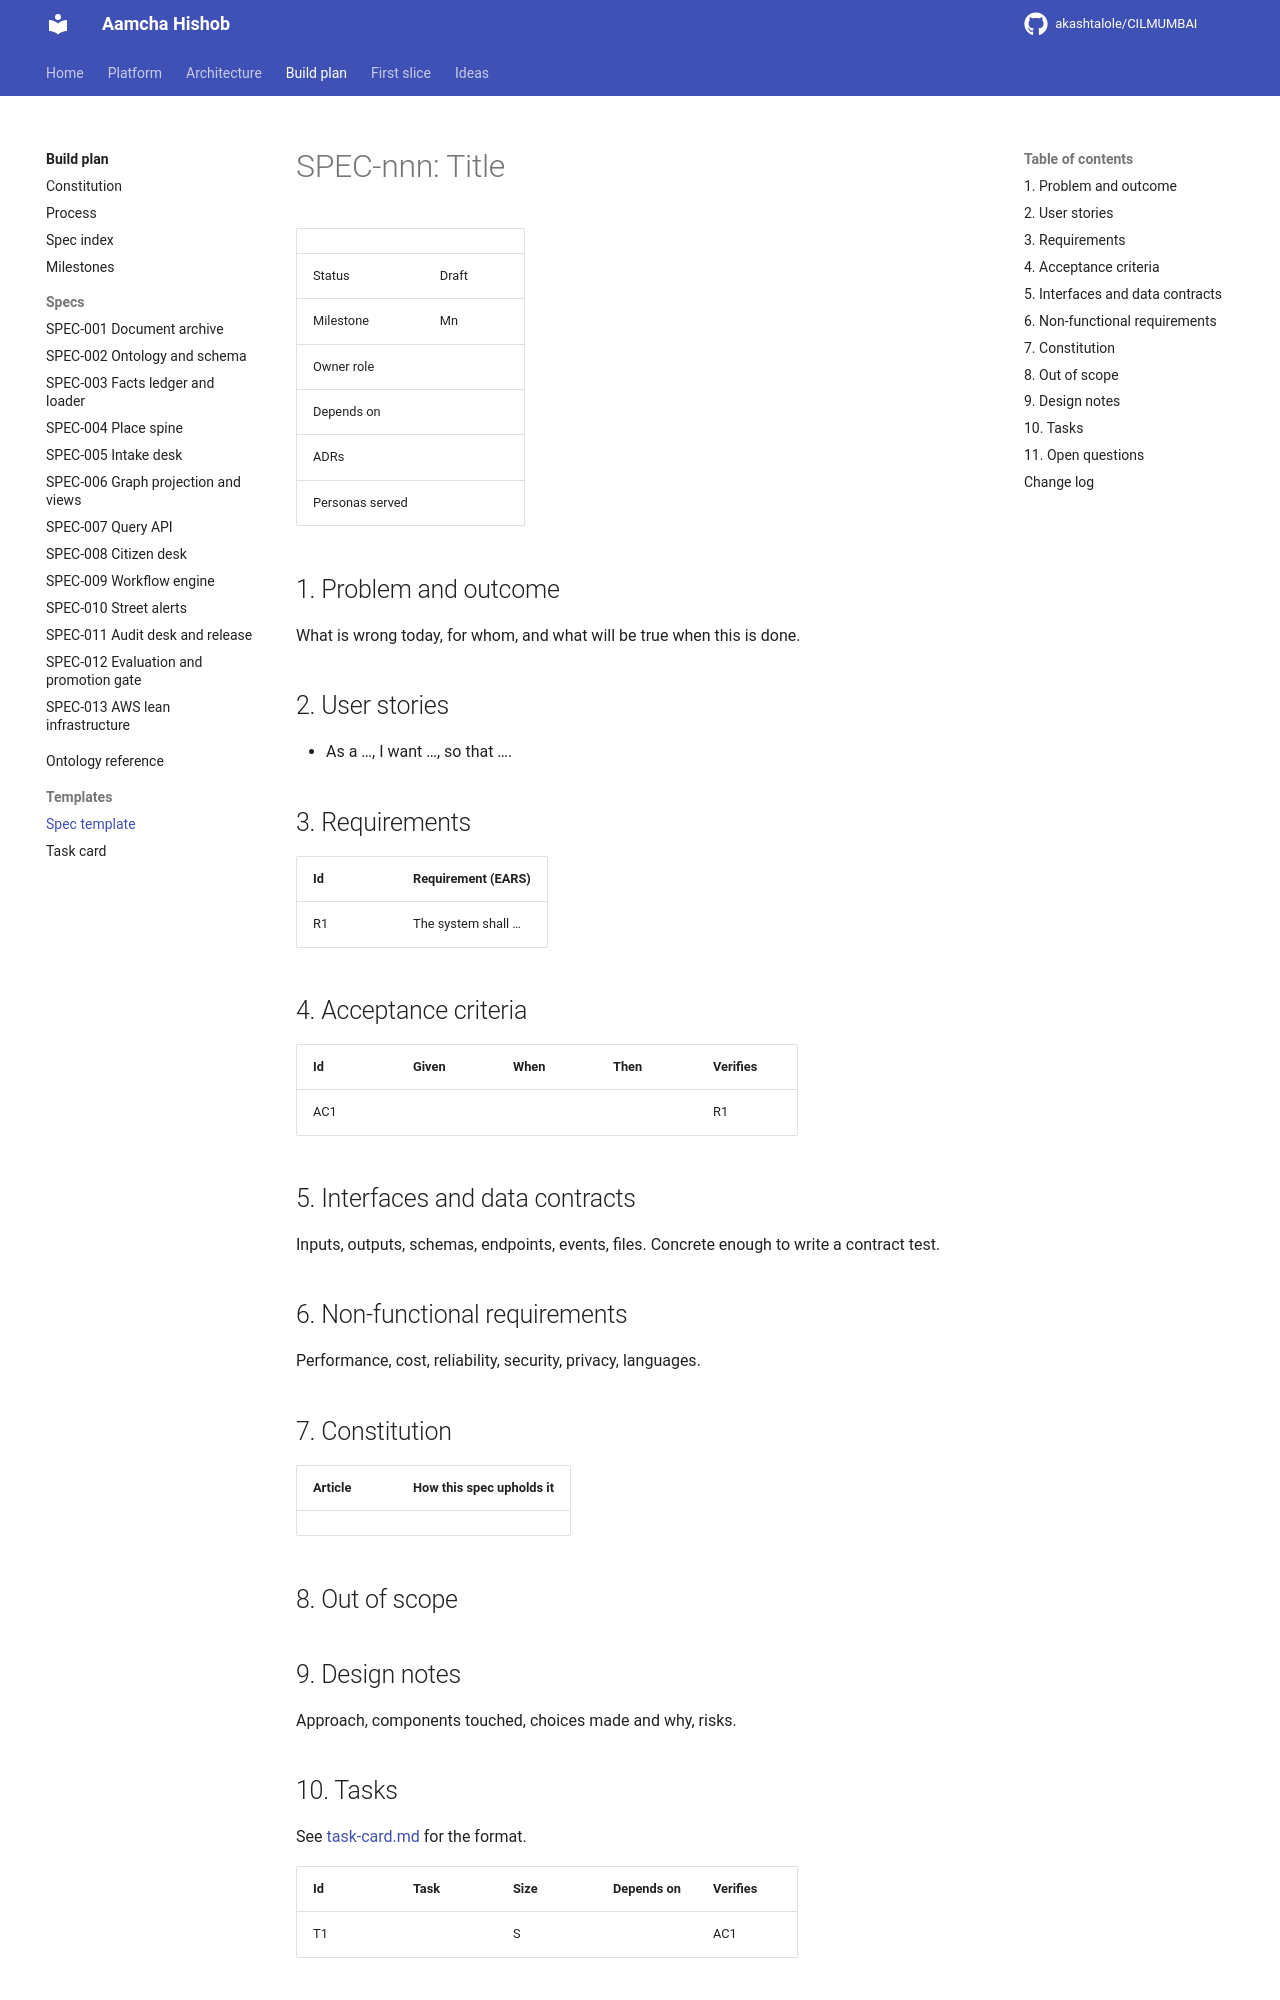

repository: akashtalole/CILMUMBAI · page: aamcha-hishob-specs/templates/spec-template/index.html · generator: mkdocs

# SPEC-nnn: Title

| | |
|---|---|
| Status | Draft |
| Milestone | Mn |
| Owner role | |
| Depends on | |
| ADRs | |
| Personas served | |

## 1. Problem and outcome

What is wrong today, for whom, and what will be true when this is done.

## 2. User stories

- As a …, I want …, so that ….

## 3. Requirements

| Id | Requirement (EARS) |
|---|---|
| R1 | The system shall … |

## 4. Acceptance criteria

| Id | Given | When | Then | Verifies |
|---|---|---|---|---|
| AC1 | | | | R1 |

## 5. Interfaces and data contracts

Inputs, outputs, schemas, endpoints, events, files. Concrete enough to write a contract test.

## 6. Non-functional requirements

Performance, cost, reliability, security, privacy, languages.

## 7. Constitution

| Article | How this spec upholds it |
|---|---|
| | |

## 8. Out of scope

## 9. Design notes

Approach, components touched, choices made and why, risks.
